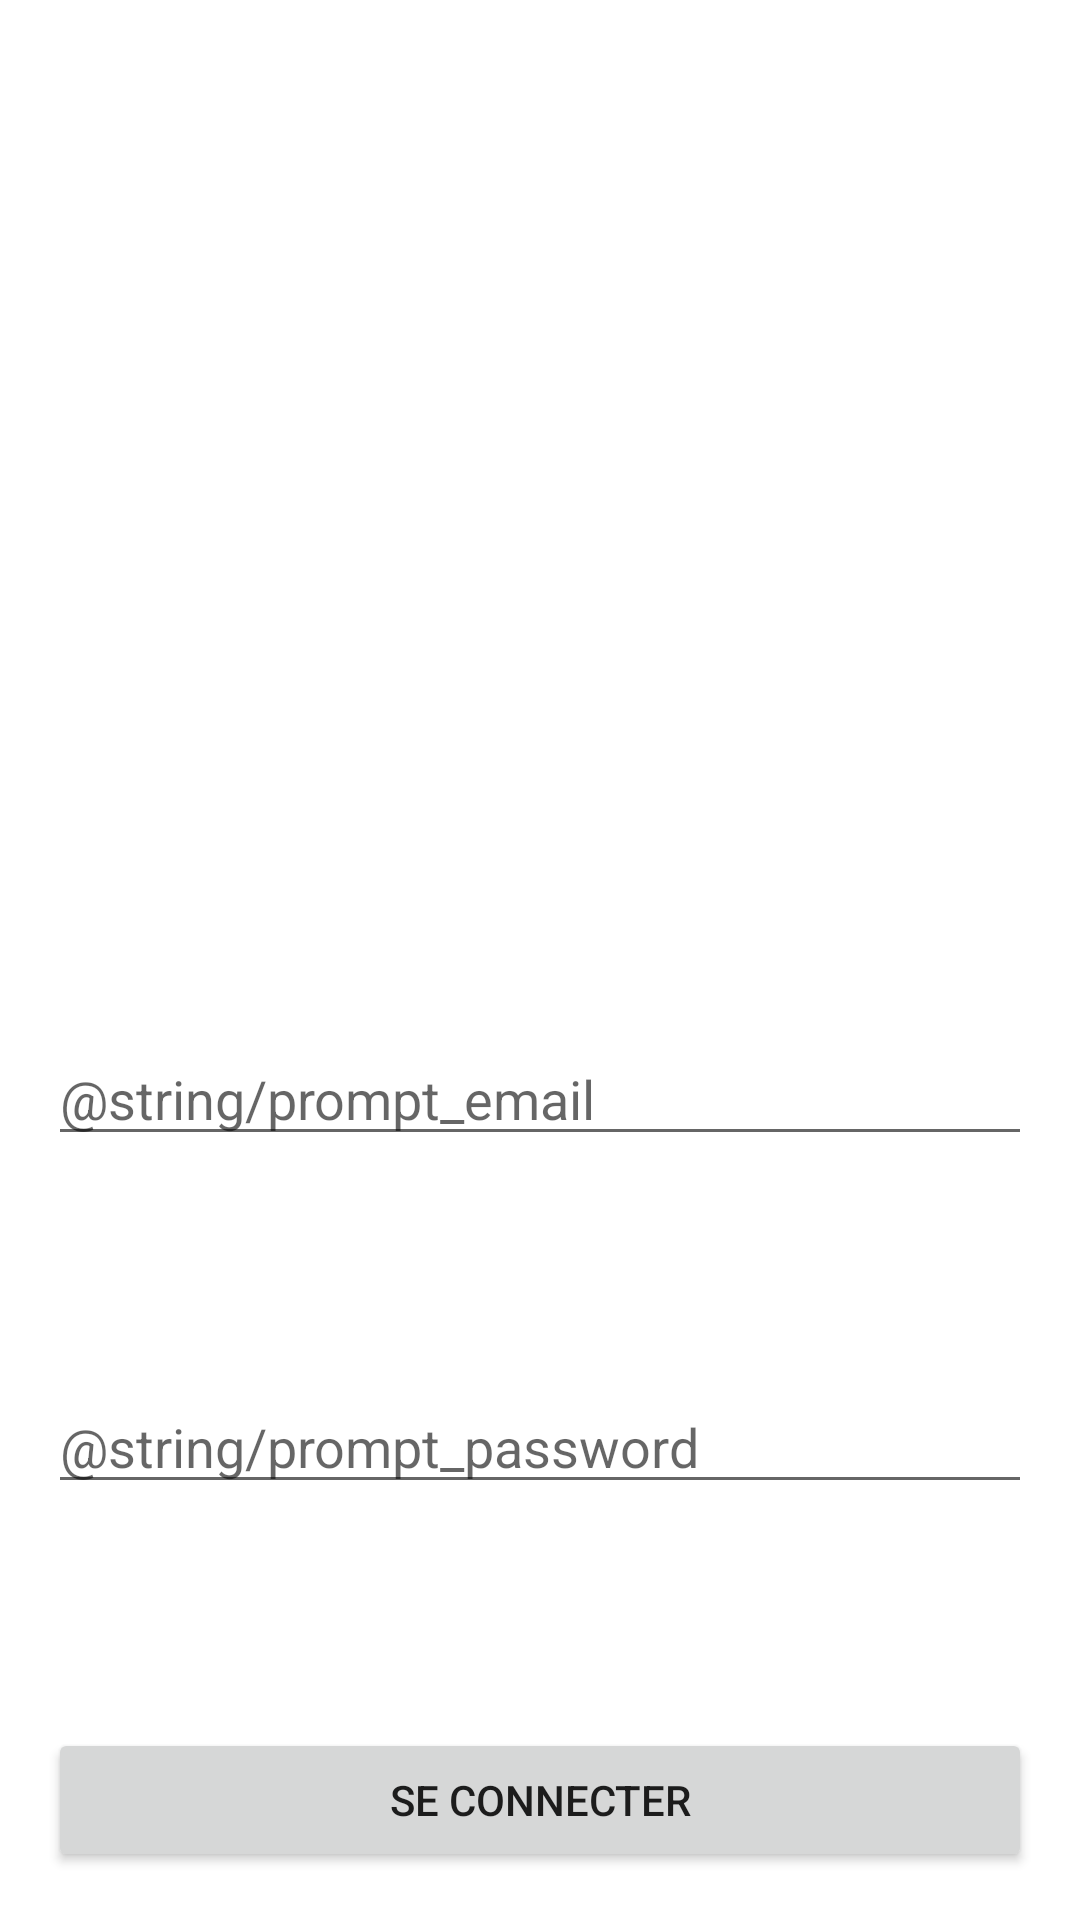

Produce the Android XML layout that renders to this screen, including the resource entries it uses.
<!-- AndroidManifest.xml: application theme Theme.StagePlanif -->
<!-- res/layout/activity_connexion.xml -->
<?xml version="1.0" encoding="utf-8"?>
<androidx.constraintlayout.widget.ConstraintLayout xmlns:android="http://schemas.android.com/apk/res/android"
    xmlns:app="http://schemas.android.com/apk/res-auto"
    xmlns:tools="http://schemas.android.com/tools"
    android:layout_width="match_parent"
    android:layout_height="match_parent"
    android:paddingLeft="@dimen/activity_horizontal_margin"
    android:paddingTop="@dimen/activity_vertical_margin"
    android:paddingRight="@dimen/activity_horizontal_margin"
    android:paddingBottom="@dimen/activity_vertical_margin"
    tools:context=".ConnexionActivity">

    <EditText
        android:id="@+id/password"
        android:layout_width="0dp"
        android:layout_height="wrap_content"
        android:autofillHints="@string/prompt_password"
        android:ems="10"
        android:hint="@string/prompt_password"
        android:inputType="textPassword"
        app:layout_constraintBottom_toTopOf="@+id/loginBtn"
        app:layout_constraintEnd_toEndOf="parent"
        app:layout_constraintStart_toStartOf="parent"
        app:layout_constraintTop_toBottomOf="@+id/login" />

    <EditText
        android:id="@+id/login"
        android:layout_width="0dp"
        android:layout_height="wrap_content"
        android:layout_marginTop="328dp"
        android:autofillHints="@string/prompt_email"
        android:ems="10"
        android:hint="@string/prompt_email"
        android:inputType="textPersonName"
        app:layout_constraintEnd_toEndOf="parent"
        app:layout_constraintHorizontal_bias="1.0"
        app:layout_constraintStart_toStartOf="parent"
        app:layout_constraintTop_toTopOf="parent" />

    <Button
        android:id="@+id/loginBtn"
        android:layout_width="0dp"
        android:layout_height="wrap_content"
        android:onClick="connecter"
        android:text="Se Connecter"
        app:layout_constraintBottom_toBottomOf="parent"
        app:layout_constraintEnd_toEndOf="parent"
        app:layout_constraintStart_toStartOf="parent" />

    <ProgressBar
        android:id="@+id/loading"
        android:layout_width="wrap_content"
        android:layout_height="wrap_content"
        android:layout_gravity="center"
        android:layout_marginTop="64dp"
        android:layout_marginBottom="64dp"
        android:visibility="gone"
        app:layout_constraintBottom_toBottomOf="parent"
        app:layout_constraintTop_toTopOf="parent"
        app:layout_constraintVertical_bias="0.3"
        tools:layout_editor_absoluteX="16dp" />

</androidx.constraintlayout.widget.ConstraintLayout>
<!-- resources referenced by this layout -->
<resources>
  <dimen name="activity_horizontal_margin">16dp</dimen>
  <dimen name="activity_vertical_margin">16dp</dimen>
  <style name="Theme.StagePlanif" parent="Theme.MaterialComponents.DayNight.NoActionBar">
          
          <item name="colorPrimary">@color/purple_500</item>
          <item name="colorPrimaryVariant">@color/purple_700</item>
          <item name="colorOnPrimary">@color/white</item>
          
          <item name="colorSecondary">@color/teal_200</item>
          <item name="colorSecondaryVariant">@color/teal_700</item>
          <item name="colorOnSecondary">@color/black</item>
          
          <item name="android:statusBarColor" tools:targetApi="l">?attr/colorPrimaryVariant</item>
          
      </style>
  <color name="purple_500">#FF6200EE</color>
  <color name="purple_700">#FF3700B3</color>
  <color name="white">#FFFFFFFF</color>
  <color name="teal_200">#FF03DAC5</color>
  <color name="teal_700">#FF018786</color>
  <color name="black">#FF000000</color>
</resources>
